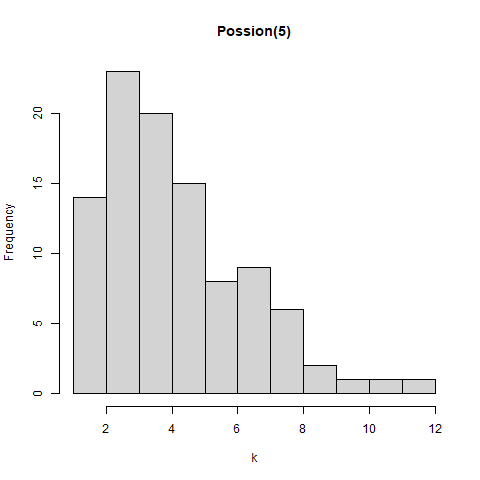

Data behind this chart, as committed beside it:
, x
1, 1
2, 1
3, 1
4, 2
5, 2
6, 2
7, 2
8, 2
9, 2
10, 2
11, 2
12, 2
13, 2
14, 2
15, 3
16, 3
17, 3
18, 3
19, 3
20, 3
21, 3
22, 3
23, 3
24, 3
25, 3
26, 3
27, 3
28, 3
29, 3
30, 3
31, 3
32, 3
33, 3
34, 3
35, 3
36, 3
37, 3
38, 4
39, 4
40, 4
41, 4
42, 4
43, 4
44, 4
45, 4
46, 4
47, 4
48, 4
49, 4
50, 4
51, 4
52, 4
53, 4
54, 4
55, 4
56, 4
57, 4
58, 5
59, 5
60, 5
... 40 more rows
